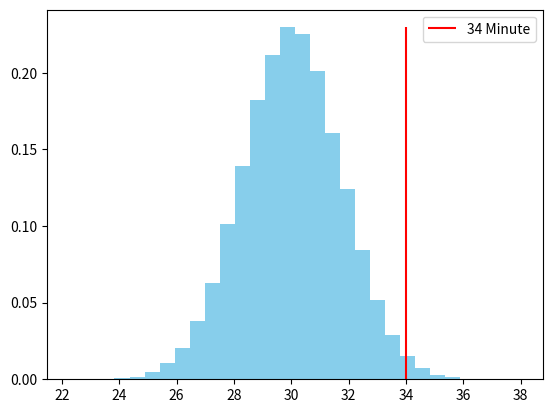

Here is the Python script that generated this plot:
# -*- coding: utf-8 -*-
"""
Created on Sat Dec 10 13:42:29 2022

@author: dhpcap
"""

from scipy import stats
import numpy as np
import matplotlib.pyplot as plt
N=10000
a,b=(50,50)
x_min,x_max=(0,.55)
randx=np.random.uniform(x_min,x_max,N)
y=stats.beta.pdf(randx,a,b)
beta_at_55=stats.beta(a,b).cdf(.55)
Mcarlo_width=x_max-x_min
Mcarlo_rect_area=Mcarlo_width*y.sum()
Mcarlo_rect_area_avg=Mcarlo_rect_area/N
print(f'Real value to find:{beta_at_55}')
print(f'Integral value: {Mcarlo_rect_area_avg}')


########

import numpy.random as rnd
import numpy as np
import matplotlib.pyplot as plt

def mc_normal(mean,std_dev,samples):
    results = []
    for _ in range(samples):
        results.append(rnd.normal(mean,std_dev))
    return np.array(results)

s = 100000

upper_limit = 34

component_1 = mc_normal(5,1,s)
component_2 = mc_normal(10,1,s)
component_3 = mc_normal(15,1,s)

total = component_1 + component_2 + component_3

probability = np.sum(total > upper_limit)/len(total)*100
print("probability of exceeding the time limit:",round(probability, 3), "%")

count,bins,ignored=plt.hist(total, 30 ,density=True,color='skyblue')
plt.vlines(34, count.min(), count.max(), color='r',label="34 Minute")
plt.legend();
plt.show()
    